Photos from the image-classification dataset "PBC_balanced_notebook" in the GitHub repository AslihanINAN/PBCNet-SE-MBConv. Its 7 classes are: basophil, eosinophil, erythroblast, lymphocyte, monocyte, neutrophil, platelet.

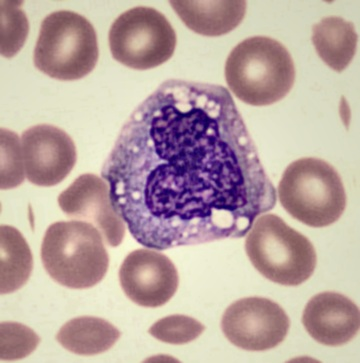
Label: monocyte

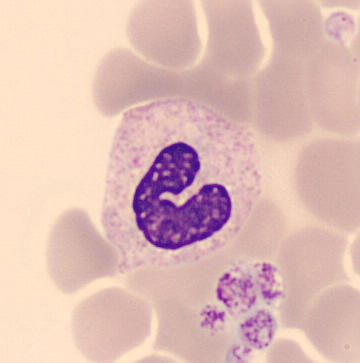
Label: neutrophil

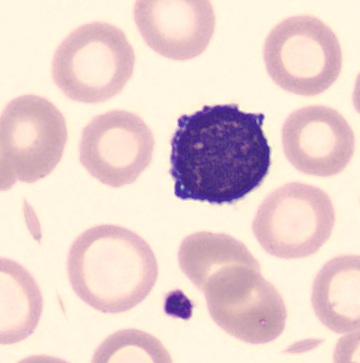
Label: lymphocyte

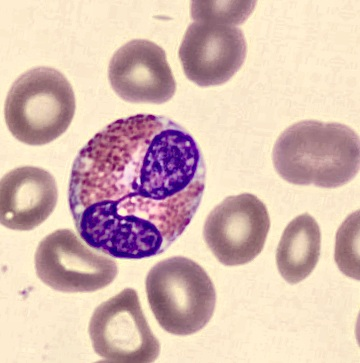
Label: eosinophil

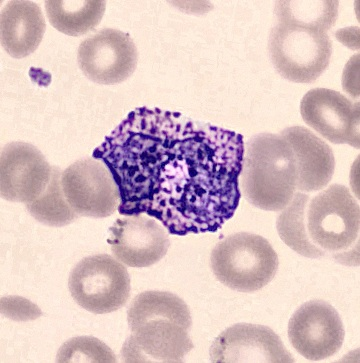
Label: basophil

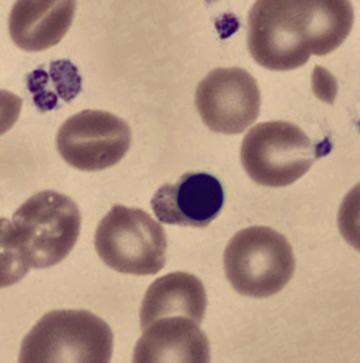
Label: erythroblast
